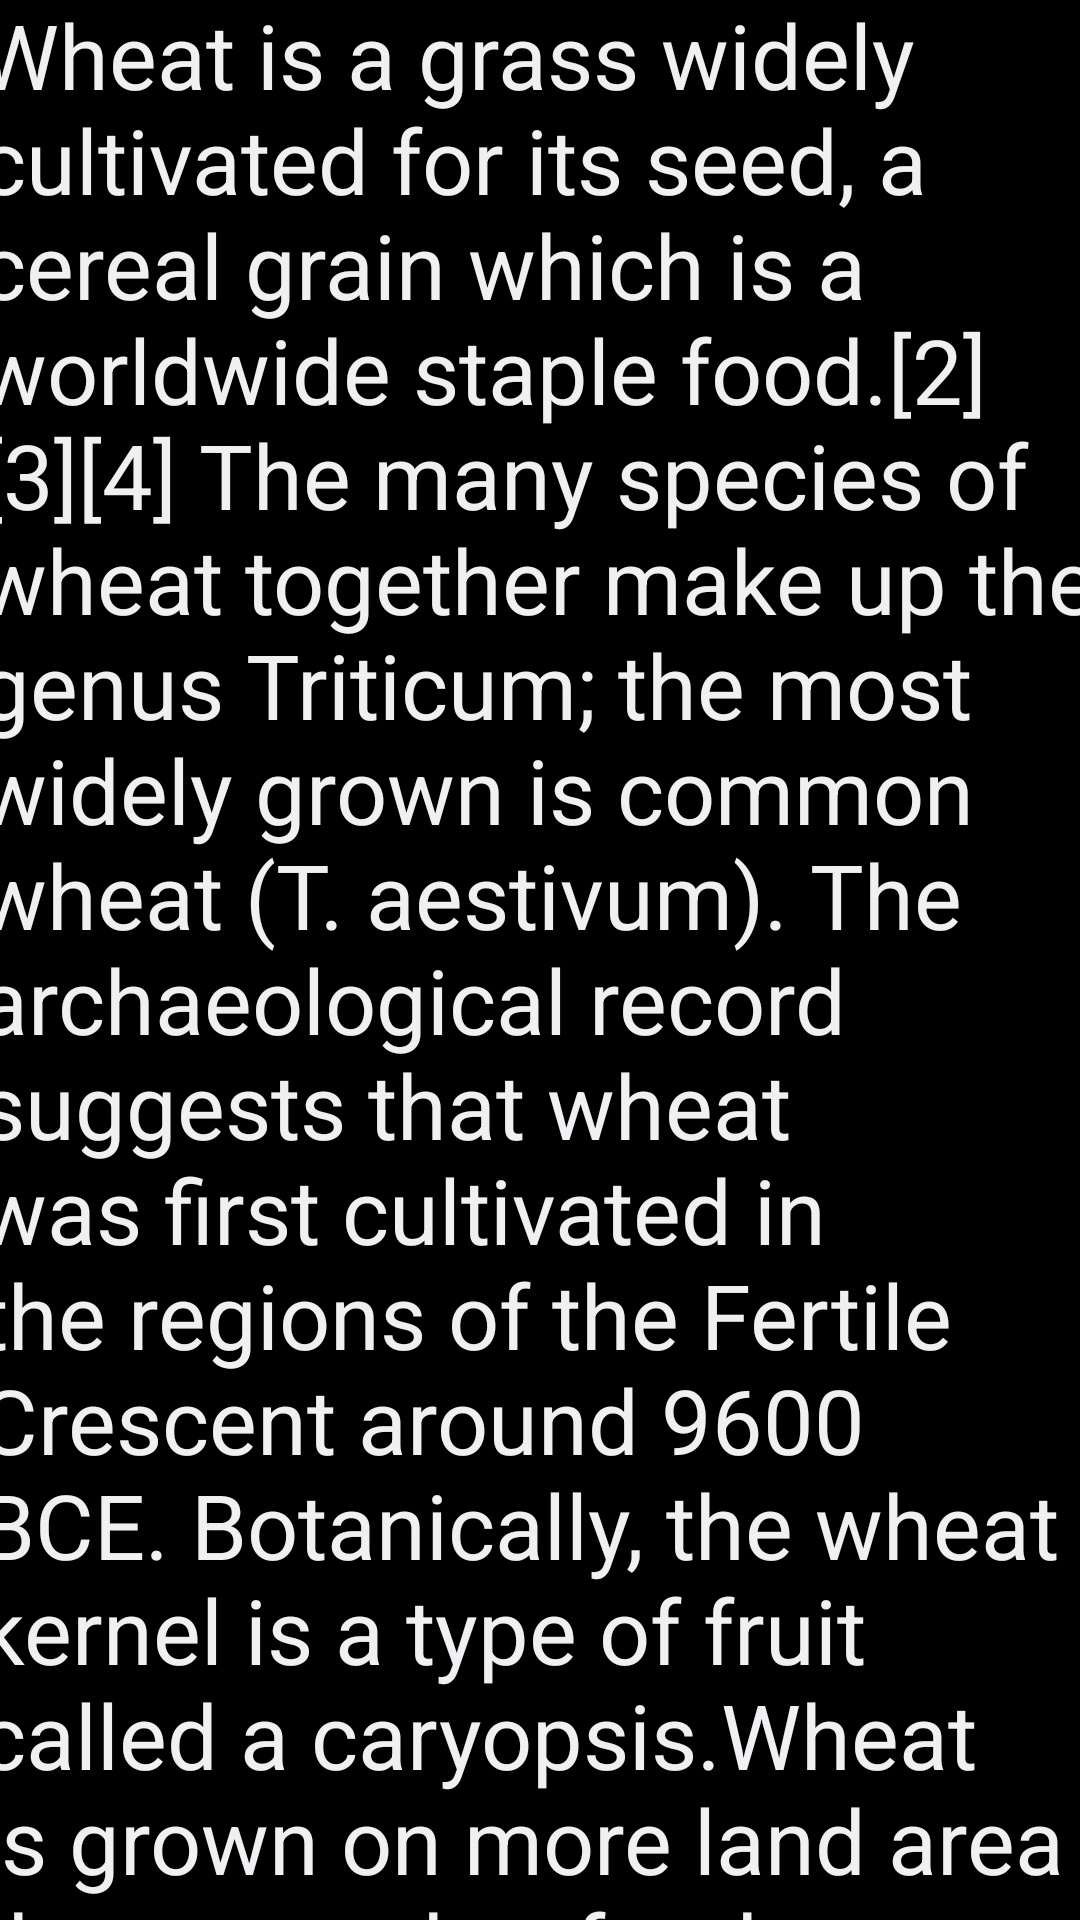

Reconstruct the res/layout file that produces this screen, plus the resources it refers to.
<!-- AndroidManifest.xml: application theme Theme.Crop -->
<!-- res/layout/activity_climate.xml -->
<?xml version="1.0" encoding="utf-8"?>
<androidx.constraintlayout.widget.ConstraintLayout xmlns:android="http://schemas.android.com/apk/res/android"
    xmlns:app="http://schemas.android.com/apk/res-auto"
    xmlns:tools="http://schemas.android.com/tools"
    android:layout_width="match_parent"
    android:layout_height="match_parent"
    tools:context=".climate"
    android:background="@color/black">
    <TextView
        android:layout_width="376dp"
        android:layout_height="711dp"
        android:text="@string/introduction"
        android:textColor="#f0eff1"
        android:textSize="30dp"
        app:layout_constraintBottom_toBottomOf="parent"
        app:layout_constraintHorizontal_bias="0.473"
        app:layout_constraintLeft_toLeftOf="parent"
        app:layout_constraintRight_toRightOf="parent"
        app:layout_constraintTop_toTopOf="parent"
        app:layout_constraintVertical_bias="0.034" />

</androidx.constraintlayout.widget.ConstraintLayout>
<!-- resources referenced by this layout -->
<resources>
  <string name="introduction">Wheat is a grass widely cultivated for its seed, a cereal grain which is a worldwide staple food.[2][3][4] The many species of wheat together make up the genus Triticum; the most widely grown is common wheat (T. aestivum). The archaeological record suggests that wheat was first cultivated in the regions of the Fertile Crescent around 9600 BCE. Botanically, the wheat kernel is a type of fruit called a caryopsis.Wheat is grown on more land area than any other food crop (220.4 million hectares or 545 million acres. World trade in wheat is greater than for all other crops combine</string>
  <style name="Theme.Crop" parent="Theme.MaterialComponents.DayNight.DarkActionBar">
          
          <item name="colorPrimary">@color/purple_500</item>
          <item name="colorPrimaryVariant">@color/purple_700</item>
          <item name="colorOnPrimary">@color/white</item>
          
          <item name="colorSecondary">@color/teal_200</item>
          <item name="colorSecondaryVariant">@color/teal_700</item>
          <item name="colorOnSecondary">@color/black</item>
          
          <item name="android:statusBarColor" tools:targetApi="l">?attr/colorPrimaryVariant</item>
          
      </style>
  <!-- not gathered from this repository: default colours our renderer supplied (Android Studio template values) -->
  <color name="purple_500">#FF6200EE</color>
  <color name="purple_700">#FF3700B3</color>
  <color name="teal_200">#FF03DAC5</color>
  <color name="teal_700">#FF018786</color>
  <color name="black">#FF000000</color>
  <color name="white">#FFFFFFFF</color>
</resources>
